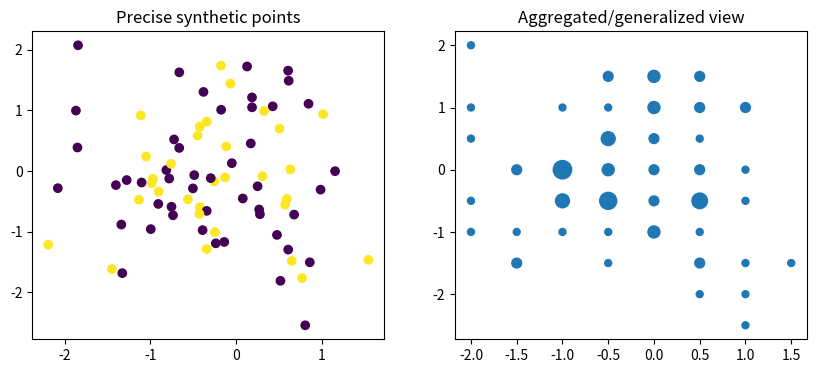

Reproduce this figure in Python.
import sys, math, json, random
import numpy as np
import pandas as pd
import matplotlib.pyplot as plt
print("Python", sys.version.split()[0], "| browser-first lab")

rng=np.random.default_rng(10)
pts=pd.DataFrame({"x":rng.normal(0,1,80),"y":rng.normal(0,1,80),"value":rng.integers(0,2,80)})
fig,axs=plt.subplots(1,2,figsize=(10,4))
axs[0].scatter(pts.x,pts.y,c=pts.value); axs[0].set_title("Precise synthetic points")
pts["gx"]=(pts.x*2).round()/2; pts["gy"]=(pts.y*2).round()/2
agg=pts.groupby(["gx","gy"]).size().reset_index(name="n")
axs[1].scatter(agg.gx,agg.gy,s=agg.n*25); axs[1].set_title("Aggregated/generalized view")
plt.show()

pd.DataFrame({
"control":["synthetic/public workshop data","coordinate minimization","aggregation","encryption at rest","separate key distribution","output review","demo vs production note"],
"default":["yes","yes","when possible","sensitive files","yes","yes","yes"]
})
